Dataset: 0 (GitHub, Swordig0/Cologne-3). Classes: defective, no bottle, non-defective.

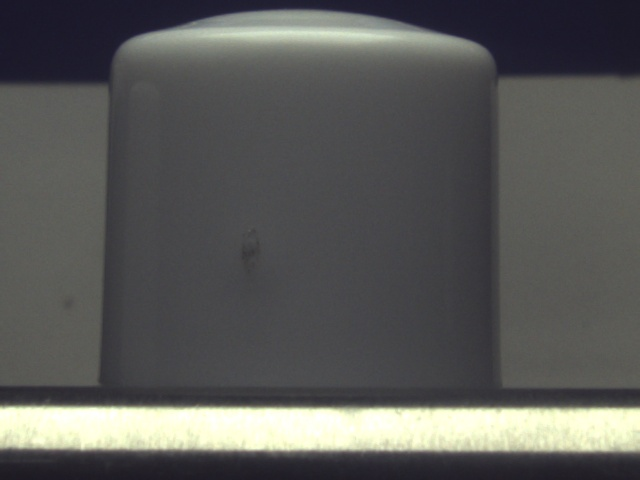
Label: non-defective

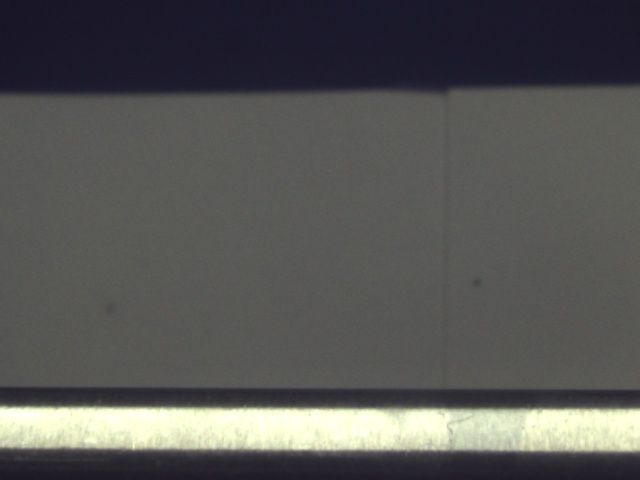
Label: no bottle

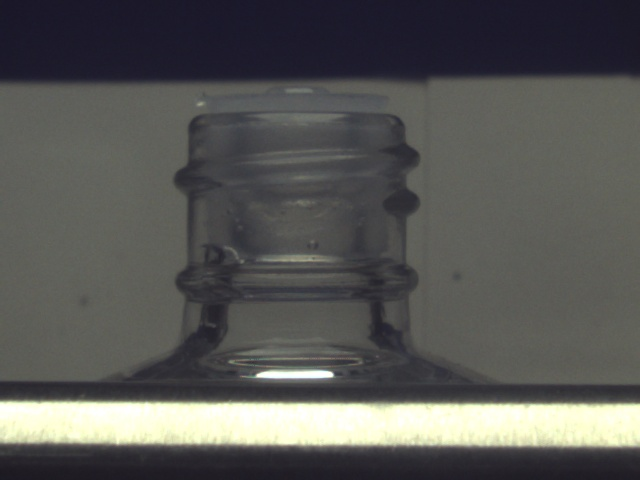
Label: defective

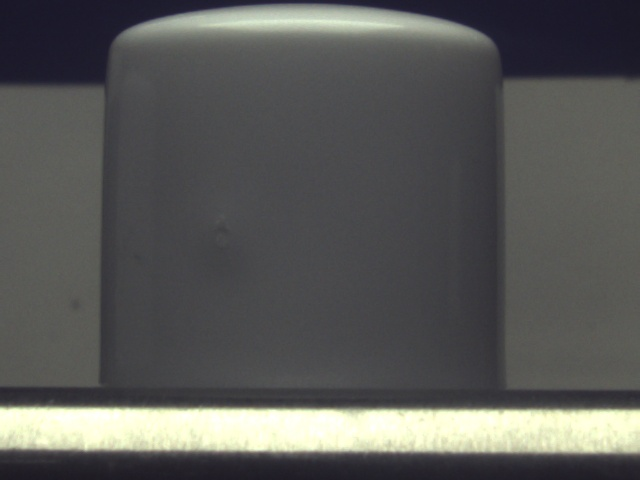
Label: non-defective

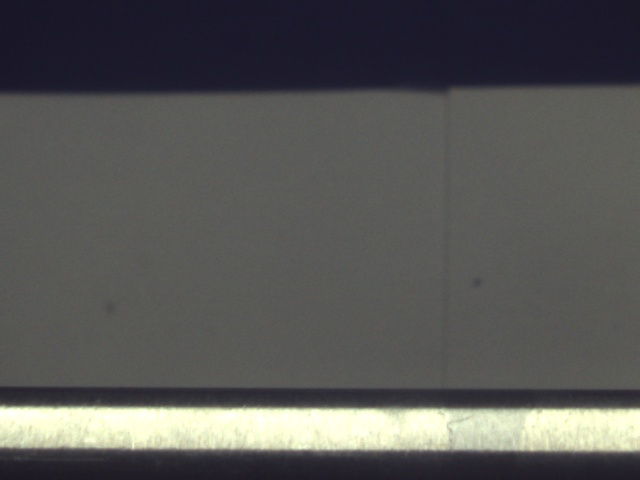
Label: no bottle

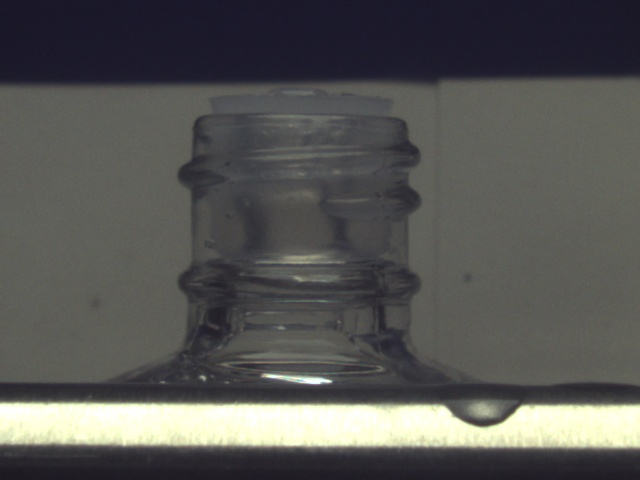
Label: defective
